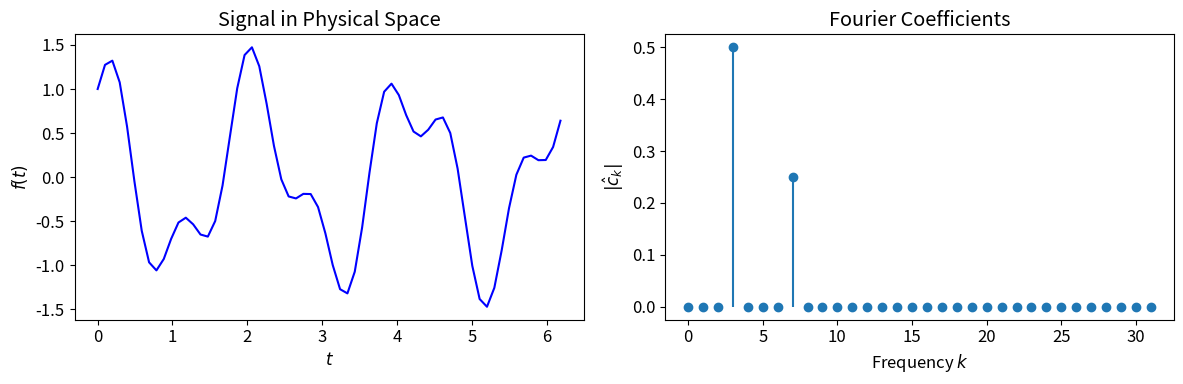
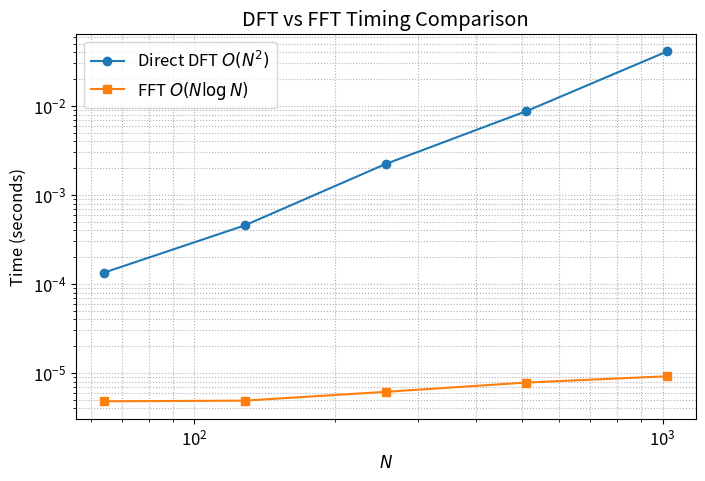
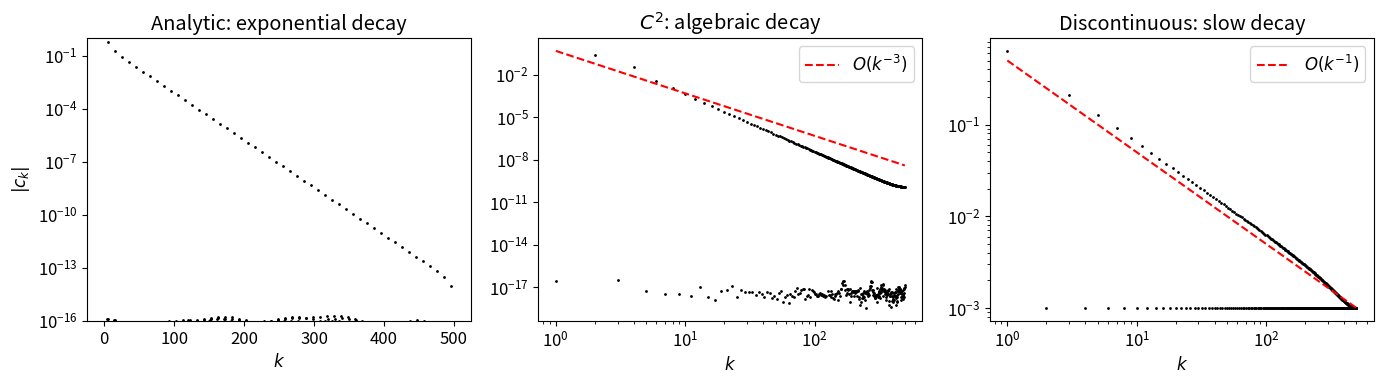
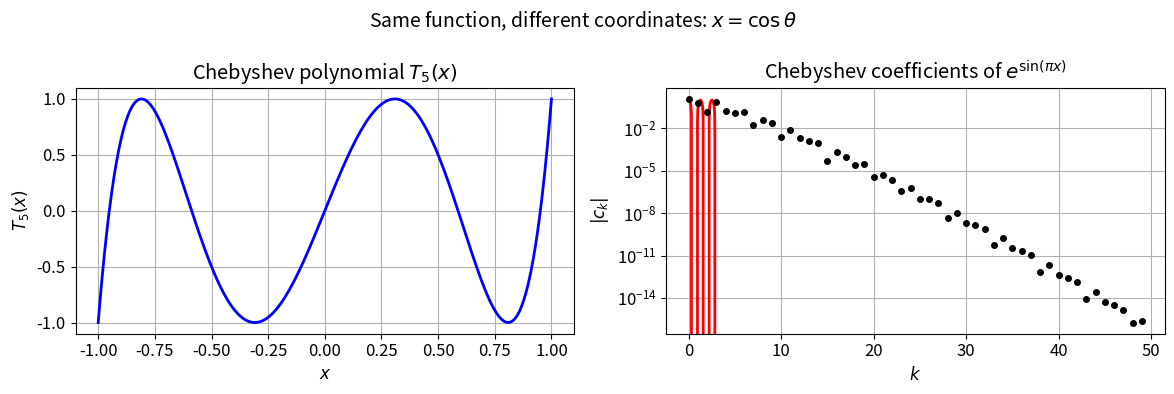
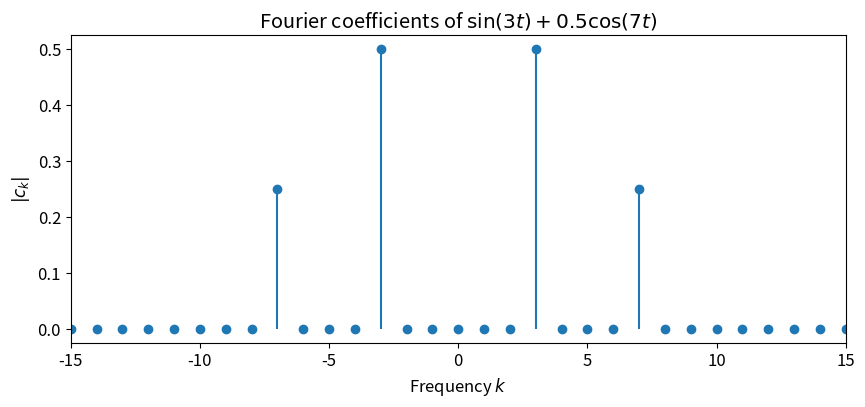
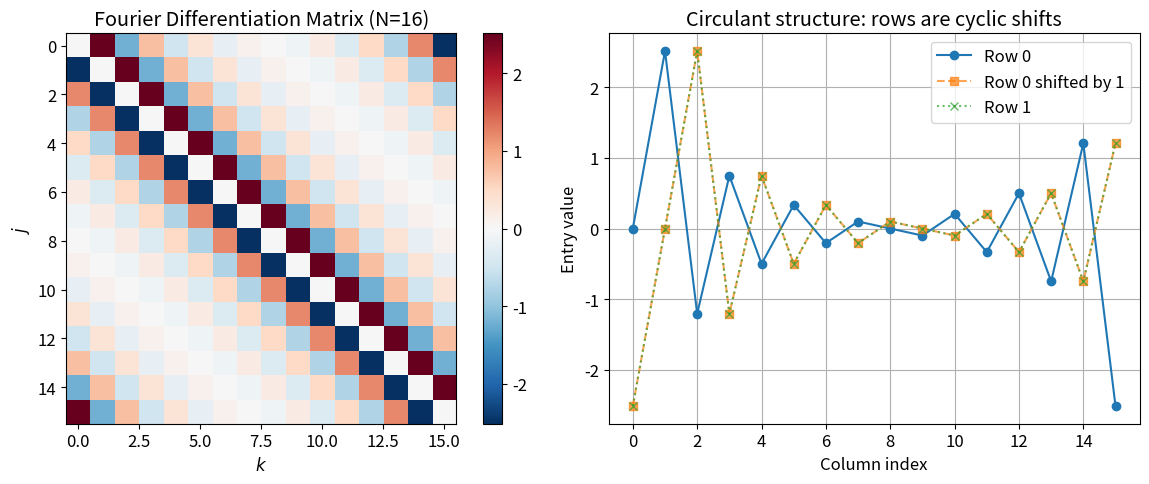
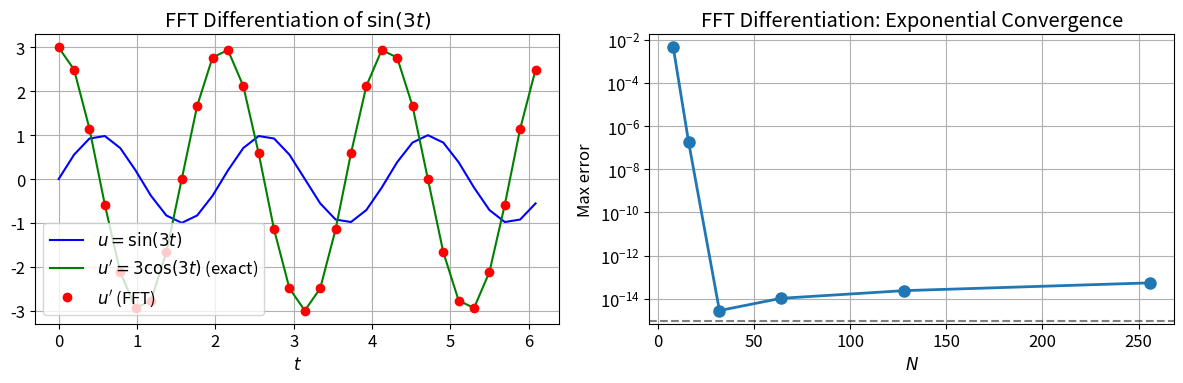
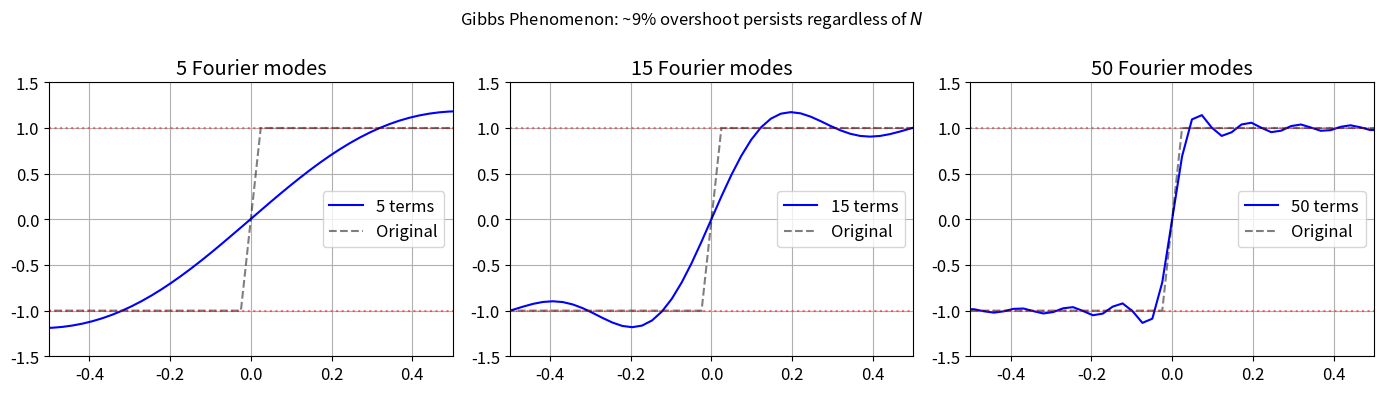

The matplotlib source for these figures, in order:
import numpy as np
import matplotlib.pyplot as plt
from scipy.fft import fft, ifft, fftshift, fftfreq
from scipy.fft import dct, idct

# Plotting style
plt.rcParams['figure.figsize'] = (10, 4)
plt.rcParams['font.size'] = 12

# Example: DFT of a simple signal
N = 64
t = 2 * np.pi * np.arange(N) / N

# Signal with frequencies 3 and 7
f = np.cos(3 * t) + 0.5 * np.sin(7 * t)

# Compute DFT
c = fft(f) / N  # Normalize by N

# Frequency indices
k = np.arange(N)

fig, axes = plt.subplots(1, 2, figsize=(12, 4))

axes[0].plot(t, f, 'b-')
axes[0].set_xlabel('$t$')
axes[0].set_ylabel('$f(t)$')
axes[0].set_title('Signal in Physical Space')

axes[1].stem(k[:N//2], np.abs(c[:N//2]), basefmt=' ')
axes[1].set_xlabel('Frequency $k$')
axes[1].set_ylabel('$|\\hat{c}_k|$')
axes[1].set_title('Fourier Coefficients')

plt.tight_layout()
plt.show()

print(f"Detected frequencies at k = {np.where(np.abs(c) > 0.1)[0]}")

# Demonstrate FFT speedup
import time

def dft_direct(x):
    """Direct DFT computation - O(N^2)."""
    N = len(x)
    n = np.arange(N)
    k = n.reshape((N, 1))
    F = np.exp(-2j * np.pi * k * n / N)
    return F @ x

sizes = [64, 128, 256, 512, 1024]
times_direct = []
times_fft = []

for N in sizes:
    x = np.random.randn(N)
    
    start = time.time()
    for _ in range(10):
        _ = dft_direct(x)
    times_direct.append((time.time() - start) / 10)
    
    start = time.time()
    for _ in range(100):
        _ = fft(x)
    times_fft.append((time.time() - start) / 100)

fig, ax = plt.subplots(figsize=(8, 5))
ax.loglog(sizes, times_direct, 'o-', label='Direct DFT $O(N^2)$')
ax.loglog(sizes, times_fft, 's-', label='FFT $O(N\log N)$')
ax.set_xlabel('$N$')
ax.set_ylabel('Time (seconds)')
ax.set_title('DFT vs FFT Timing Comparison')
ax.legend()
ax.grid(True, which='both', ls=':')
plt.show()

# Coefficient decay for different function types
N = 1000
t = 2 * np.pi * np.arange(N) / N

# Different functions
f_analytic = np.tanh(5 * np.cos(5 * t))  # Analytic
f_smooth = np.abs(np.sin(t))**3          # C^2 (jump in 3rd derivative)
f_discontinuous = np.sign(np.sin(t))     # Discontinuous

# Compute Fourier coefficients
c_analytic = np.abs(fft(f_analytic)) / N
c_smooth = np.abs(fft(f_smooth)) / N
c_discontinuous = np.abs(fft(f_discontinuous)) / N

fig, axes = plt.subplots(1, 3, figsize=(14, 4))
k = np.arange(N//2)

axes[0].semilogy(k, c_analytic[:N//2], 'k.', markersize=2)
axes[0].set_title('Analytic: exponential decay')
axes[0].set_xlabel('$k$')
axes[0].set_ylabel('$|c_k|$')
axes[0].set_ylim([1e-16, 1])

axes[1].loglog(k[1:], c_smooth[1:N//2], 'k.', markersize=2)
axes[1].loglog(k[1:], 0.5 * k[1:].astype(float)**(-3), 'r--', label='$O(k^{-3})$')
axes[1].set_title('$C^2$: algebraic decay')
axes[1].set_xlabel('$k$')
axes[1].legend()

axes[2].loglog(k[1:], c_discontinuous[1:N//2], 'k.', markersize=2)
axes[2].loglog(k[1:], 0.5 / k[1:], 'r--', label='$O(k^{-1})$')
axes[2].set_title('Discontinuous: slow decay')
axes[2].set_xlabel('$k$')
axes[2].legend()

plt.tight_layout()
plt.show()

# Demonstrate the x = cos(theta) mapping
fig, axes = plt.subplots(1, 2, figsize=(12, 4))

# Left: Chebyshev polynomial T_5 as function of x
x = np.linspace(-1, 1, 200)
T5 = np.cos(5 * np.arccos(x))  # T_5(x) = cos(5*arccos(x))

axes[0].plot(x, T5, 'b-', linewidth=2)
axes[0].set_xlabel('$x$')
axes[0].set_ylabel('$T_5(x)$')
axes[0].set_title('Chebyshev polynomial $T_5(x)$')
axes[0].grid(True)

# Right: Same function as cos(5*theta)
theta = np.linspace(0, np.pi, 200)
g = np.cos(5 * theta)

axes[1].plot(theta, g, 'r-', linewidth=2)
axes[1].set_xlabel('$\\theta$')
axes[1].set_ylabel('$\\cos(5\\theta)$')
axes[1].set_title('Cosine function $\\cos(5\\theta)$')
axes[1].grid(True)

plt.suptitle('Same function, different coordinates: $x = \\cos\\theta$', fontsize=14)
plt.tight_layout()
plt.show()

# Build the DCT-I matrix explicitly
n = 5
j = np.arange(n + 1)
k = np.arange(n + 1)
J, K = np.meshgrid(j, k, indexing='ij')

# DCT-I matrix
C = np.cos(np.pi * J * K / n)

print("DCT-I Matrix (n=5):")
print("C_jk = cos(jk*pi/n)")
print()
print(np.round(C, 3))

def chebpts(n):
    """Chebyshev points of the second kind."""
    return np.cos(np.pi * np.arange(n) / (n - 1))

def vals2coeffs(values):
    """Convert values at Chebyshev points to coefficients."""
    n = len(values) - 1
    if n == 0:
        return values.copy()
    
    # Use DCT-I
    coeffs = dct(values[::-1], type=1, norm='forward')
    
    # Scale interior coefficients
    coeffs[1:n] *= 2.0
    return coeffs

def coeffs2vals(coeffs):
    """Convert coefficients to values at Chebyshev points."""
    n = len(coeffs) - 1
    if n == 0:
        return coeffs.copy()
    
    # Undo scaling
    coeffs_scaled = coeffs.copy()
    coeffs_scaled[1:n] /= 2.0
    
    # Use inverse DCT-I
    values = idct(coeffs_scaled, type=1, norm='forward')
    return values[::-1]

# Test with x^3 = (3/4)T_1 + (1/4)T_3
n = 10
x = chebpts(n)
f = x**3

c = vals2coeffs(f)
print("Chebyshev coefficients of x^3:")
for k, ck in enumerate(c):
    if np.abs(ck) > 1e-14:
        print(f"  c_{k} = {ck:.6f}")

# Verify roundtrip: vals -> coeffs -> vals
n = 50
x = chebpts(n)
f = np.exp(np.sin(np.pi * x))  # Some smooth function

c = vals2coeffs(f)
f_recovered = coeffs2vals(c)

error = np.max(np.abs(f - f_recovered))
print(f"Roundtrip error: {error:.2e}")

# Plot coefficients
plt.semilogy(np.abs(c), 'ko', markersize=4)
plt.xlabel('$k$')
plt.ylabel('$|c_k|$')
plt.title('Chebyshev coefficients of $e^{\\sin(\\pi x)}$')
plt.grid(True)
plt.show()

# Demonstrate circulant matrix diagonalization
from scipy.linalg import circulant

N = 8
c = np.array([1, 2, 0, 0, 0, 0, 0, 3])  # First row: defines the circulant

# Build circulant matrix explicitly
C = circulant(c)

print("Circulant matrix C (first row = [1, 2, 0, 0, 0, 0, 0, 3]):")
print(C)
print()

# The eigenvalues are the DFT of the first row!
eigenvalues_direct = np.linalg.eigvals(C)
eigenvalues_fft = np.fft.fft(c)

print("Eigenvalues (direct computation):", np.sort(eigenvalues_direct.real))
print("Eigenvalues (via FFT of first row):", np.sort(eigenvalues_fft.real))

# Fast circulant matrix-vector product via FFT
def circulant_matvec_slow(c, x):
    """Direct O(N²) matrix-vector product."""
    C = circulant(c)
    return C @ x

def circulant_matvec_fast(c, x):
    """Fast O(N log N) product using FFT."""
    c_hat = np.fft.fft(c)
    x_hat = np.fft.fft(x)
    return np.real(np.fft.ifft(c_hat * x_hat))

# Verify they give the same answer
x = np.random.randn(N)
y_slow = circulant_matvec_slow(c, x)
y_fast = circulant_matvec_fast(c, x)

print(f"Direct product:  {y_slow}")
print(f"FFT product:     {y_fast}")
print(f"Difference:      {np.max(np.abs(y_slow - y_fast)):.2e}")

def trigpts(N, dom=(-np.pi, np.pi)):
    """N equally spaced points on [a, b)."""
    a, b = dom
    return a + (b - a) * np.arange(N) / N

def trig_vals2coeffs(values):
    """Convert values to Fourier coefficients."""
    N = len(values)
    coeffs = fftshift(fft(values) / N)
    return coeffs

def trig_coeffs2vals(coeffs):
    """Convert Fourier coefficients to values."""
    N = len(coeffs)
    from scipy.fft import ifftshift
    values = ifft(ifftshift(coeffs)) * N
    return values

# Example: periodic function
N = 64
t = trigpts(N)
f = np.sin(3*t) + 0.5*np.cos(7*t)

c = trig_vals2coeffs(f)

# Plot
k = np.arange(-N//2, N//2)
plt.figure(figsize=(10, 4))
plt.stem(k, np.abs(c), basefmt=' ')
plt.xlabel('Frequency $k$')
plt.ylabel('$|c_k|$')
plt.title('Fourier coefficients of $\\sin(3t) + 0.5\\cos(7t)$')
plt.xlim(-15, 15)
plt.show()

def fourier_diff_matrix(N):
    """Build the Fourier differentiation matrix explicitly."""
    D = np.zeros((N, N))
    for j in range(N):
        for k in range(N):
            if j != k:
                D[j, k] = 0.5 * ((-1)**(j-k)) / np.tan((j-k) * np.pi / N)
    return D

# Build and visualize
N = 16
D_fourier = fourier_diff_matrix(N)

fig, axes = plt.subplots(1, 2, figsize=(12, 5))

im = axes[0].imshow(D_fourier, cmap='RdBu_r', aspect='equal')
axes[0].set_title(f'Fourier Differentiation Matrix (N={N})')
axes[0].set_xlabel('$k$')
axes[0].set_ylabel('$j$')
plt.colorbar(im, ax=axes[0])

# Show it's circulant: each row is a shift of the first
axes[1].plot(D_fourier[0, :], 'o-', label='Row 0')
axes[1].plot(np.roll(D_fourier[0, :], 1), 's--', alpha=0.7, label='Row 0 shifted by 1')
axes[1].plot(D_fourier[1, :], 'x:', alpha=0.7, label='Row 1')
axes[1].set_xlabel('Column index')
axes[1].set_ylabel('Entry value')
axes[1].set_title('Circulant structure: rows are cyclic shifts')
axes[1].legend()
axes[1].grid(True)

plt.tight_layout()
plt.show()

# Verify eigenvalues are ik
eigenvalues = np.linalg.eigvals(D_fourier)
expected = 1j * np.fft.fftfreq(N) * N  # wavenumbers ik

print("Eigenvalues of D (imaginary parts, sorted):")
print(np.sort(eigenvalues.imag))
print("\nExpected (wavenumbers k):")
print(np.sort(expected.imag))

def fourier_diff(u):
    """Differentiate periodic function using FFT.
    
    Assumes u is sampled on [0, 2π) at N equally spaced points.
    """
    N = len(u)
    # Wavenumbers: 0, 1, 2, ..., N/2-1, -N/2, ..., -1
    k = np.fft.fftfreq(N) * N
    
    u_hat = np.fft.fft(u)
    du_hat = 1j * k * u_hat
    return np.real(np.fft.ifft(du_hat))

# Test: derivative of sin(3t) is 3*cos(3t)
N = 32
t = 2 * np.pi * np.arange(N) / N
u = np.sin(3 * t)
du_exact = 3 * np.cos(3 * t)
du_fft = fourier_diff(u)

fig, axes = plt.subplots(1, 2, figsize=(12, 4))

axes[0].plot(t, u, 'b-', label='$u = \\sin(3t)$')
axes[0].plot(t, du_exact, 'g-', label="$u' = 3\\cos(3t)$ (exact)")
axes[0].plot(t, du_fft, 'ro', markersize=6, label="$u'$ (FFT)")
axes[0].legend()
axes[0].set_xlabel('$t$')
axes[0].set_title('FFT Differentiation of $\\sin(3t)$')
axes[0].grid(True)

# Convergence test
ns = 2**np.arange(3, 9)
errors = []
for n in ns:
    t = 2 * np.pi * np.arange(n) / n
    u = np.exp(np.sin(t))
    du_exact = np.cos(t) * np.exp(np.sin(t))
    du_fft = fourier_diff(u)
    errors.append(np.max(np.abs(du_fft - du_exact)))

axes[1].semilogy(ns, errors, 'o-', linewidth=2, markersize=8)
axes[1].axhline(1e-15, color='k', linestyle='--', alpha=0.5)
axes[1].set_xlabel('$N$')
axes[1].set_ylabel('Max error')
axes[1].set_title('FFT Differentiation: Exponential Convergence')
axes[1].grid(True)

plt.tight_layout()
plt.show()

print(f"Error with N=32: {np.max(np.abs(du_fft - du_exact)):.2e}")

# Gibbs phenomenon for square wave
N = 256
t = trigpts(N)
f = np.sign(np.sin(t))  # Square wave

c = trig_vals2coeffs(f)

# Reconstruct with different numbers of terms
t_fine = np.linspace(-np.pi, np.pi, 1000)

fig, axes = plt.subplots(1, 3, figsize=(14, 4))

for ax, n_terms in zip(axes, [5, 15, 50]):
    # Truncate to n_terms on each side
    c_trunc = c.copy()
    mid = N // 2
    c_trunc[:mid - n_terms] = 0
    c_trunc[mid + n_terms + 1:] = 0
    
    # Reconstruct
    vals = np.real(trig_coeffs2vals(c_trunc))
    
    ax.plot(t, vals, 'b-', linewidth=1.5, label=f'{n_terms} terms')
    ax.plot(t, f, 'k--', alpha=0.5, label='Original')
    ax.set_xlim(-0.5, 0.5)
    ax.set_ylim(-1.5, 1.5)
    ax.axhline(1, color='r', linestyle=':', alpha=0.5)
    ax.axhline(-1, color='r', linestyle=':', alpha=0.5)
    ax.set_title(f'{n_terms} Fourier modes')
    ax.legend()
    ax.grid(True)

plt.suptitle('Gibbs Phenomenon: ~9% overshoot persists regardless of $N$', fontsize=12)
plt.tight_layout()
plt.show()